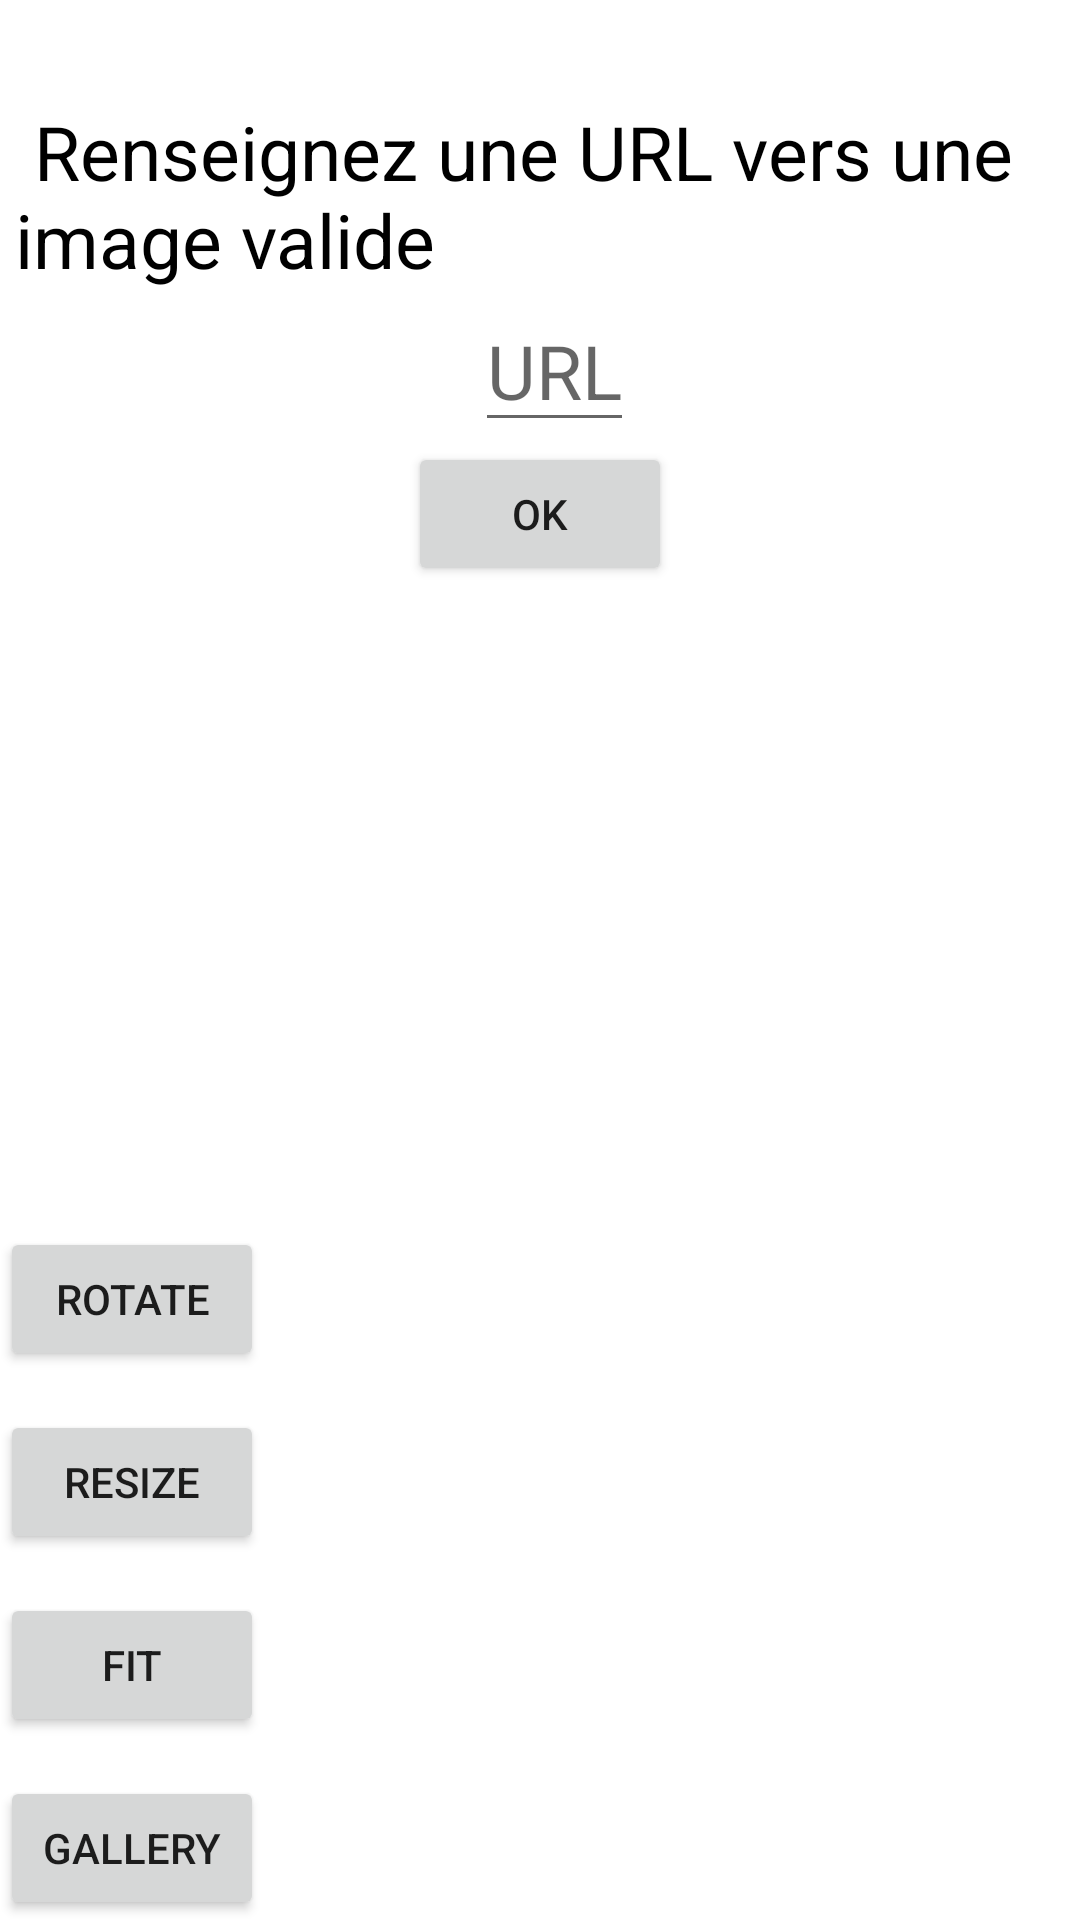

Reconstruct the res/layout file that produces this screen, plus the resources it refers to.
<!-- AndroidManifest.xml: application theme Theme.ProjetTP -->
<!-- res/layout/activity_main.xml -->
<?xml version="1.0" encoding="utf-8"?>
<LinearLayout xmlns:android="http://schemas.android.com/apk/res/android"
    android:orientation="vertical" android:layout_width="match_parent"
    android:layout_height="match_parent">

    <TextView
        android:layout_width="match_parent"
        android:layout_height="wrap_content"
        android:textColor="@android:color/white"
        android:textAlignment="center"
        android:gravity="center"
        android:textSize="25sp"
        android:text="ACCUEIL DE L'APPLICATION" />

    <LinearLayout
        android:layout_width="match_parent"
        android:layout_height="wrap_content"
        android:layout_weight="1"
        android:orientation="vertical"
        android:gravity="left">

        <TextView
            android:id="@+id/info_txt"
            android:layout_width="wrap_content"
            android:layout_height="wrap_content"
            android:layout_marginLeft="5dp"
            android:textSize="25dp"
            android:textColor="#000000"
            android:text=" Renseignez une URL vers une image valide"
            />

        <EditText
            android:id="@+id/url_txt"
            android:layout_width="wrap_content"
            android:layout_height="wrap_content"
            android:hint="URL"
            android:textColor="#000000"
            android:textSize="25dp"
            android:layout_marginLeft="5dp"
            android:layout_gravity="center"
            android:textAlignment="center"
            android:inputType="text"/>

        <Button
            android:id="@+id/valider_btn"
            android:layout_width="wrap_content"
            android:layout_height="wrap_content"
            android:layout_gravity="center"
            android:text="Ok"
            android:textAlignment="center" />

        <ImageView
            android:layout_width="420dp"
            android:layout_height="350dp"
            android:id="@+id/imageView"
            />

    </LinearLayout>


    <Button
        android:text="Rotate"
        android:layout_width="wrap_content"
        android:layout_height="wrap_content"
        android:layout_alignParentLeft="true"
        android:layout_alignParentStart="true"
        android:layout_marginTop="13dp"
        android:id="@+id/btnRotate" />

    <Button
        android:id="@+id/btnResize"
        android:layout_width="wrap_content"
        android:layout_height="wrap_content"
        android:layout_alignParentStart="true"
        android:layout_alignParentLeft="true"
        android:layout_marginTop="13dp"
        android:text="Resize" />

    <Button
        android:id="@+id/btnFit"
        android:layout_width="wrap_content"
        android:layout_height="wrap_content"
        android:layout_alignParentStart="true"
        android:layout_alignParentLeft="true"
        android:layout_marginTop="13dp"
        android:text="Fit" />

    <Button
        android:text="Gallery"
        android:layout_width="wrap_content"
        android:layout_height="wrap_content"
        android:layout_alignParentStart="true"
        android:layout_alignParentLeft="true"
        android:layout_marginTop="13dp"
        android:id="@+id/btnGallery"/>

</LinearLayout>
<!-- resources referenced by this layout -->
<resources>
  <style name="Theme.ProjetTP" parent="Theme.MaterialComponents.DayNight.DarkActionBar">
          
          <item name="colorPrimary">@color/purple_500</item>
          <item name="colorPrimaryVariant">@color/purple_700</item>
          <item name="colorOnPrimary">@color/white</item>
          
          <item name="colorSecondary">@color/teal_200</item>
          <item name="colorSecondaryVariant">@color/teal_700</item>
          <item name="colorOnSecondary">@color/black</item>
          
          <item name="android:statusBarColor" tools:targetApi="l">?attr/colorPrimaryVariant</item>
          
      </style>
  <!-- not gathered from this repository: default colours our renderer supplied (Android Studio template values) -->
  <color name="purple_500">#FF6200EE</color>
  <color name="purple_700">#FF3700B3</color>
  <color name="teal_200">#FF03DAC5</color>
  <color name="teal_700">#FF018786</color>
  <color name="black">#FF000000</color>
  <color name="white">#FFFFFFFF</color>
</resources>
